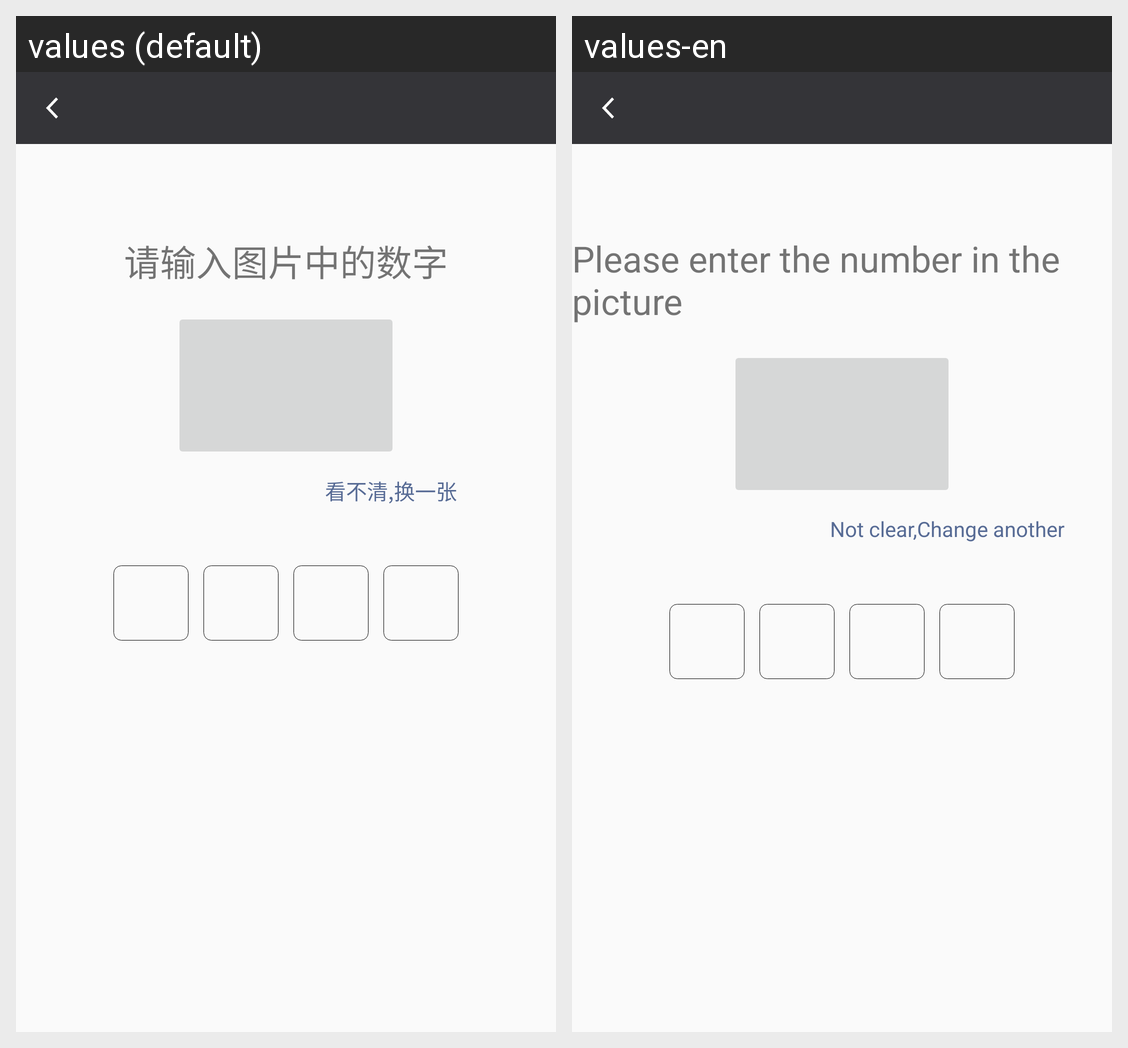

Strings drawn on this Android screen and how each of the app's shown locales translates them:
Android screen res/layout/activity_picture_verification_code.xml rendered under 2 locales, left to right: values (default), values-en. Device: Nexus 5 (rendered at 1080×1920; each locale shown at half size, 540×960, under a caption strip naming it); theme Theme.AppCompat.Light.NoActionBar.
Strings drawn on this screen, with the default value and each locale's value (text and hints the layout hard-codes, and strings that could not be matched under every locale, appear in the picture but are not listed):

input_picture_number
  values: 请输入图片中的数字
  values-en: Please enter the number in the picture

change_picture
  values: 看不清,换一张
  values-en: Not clear,Change another
